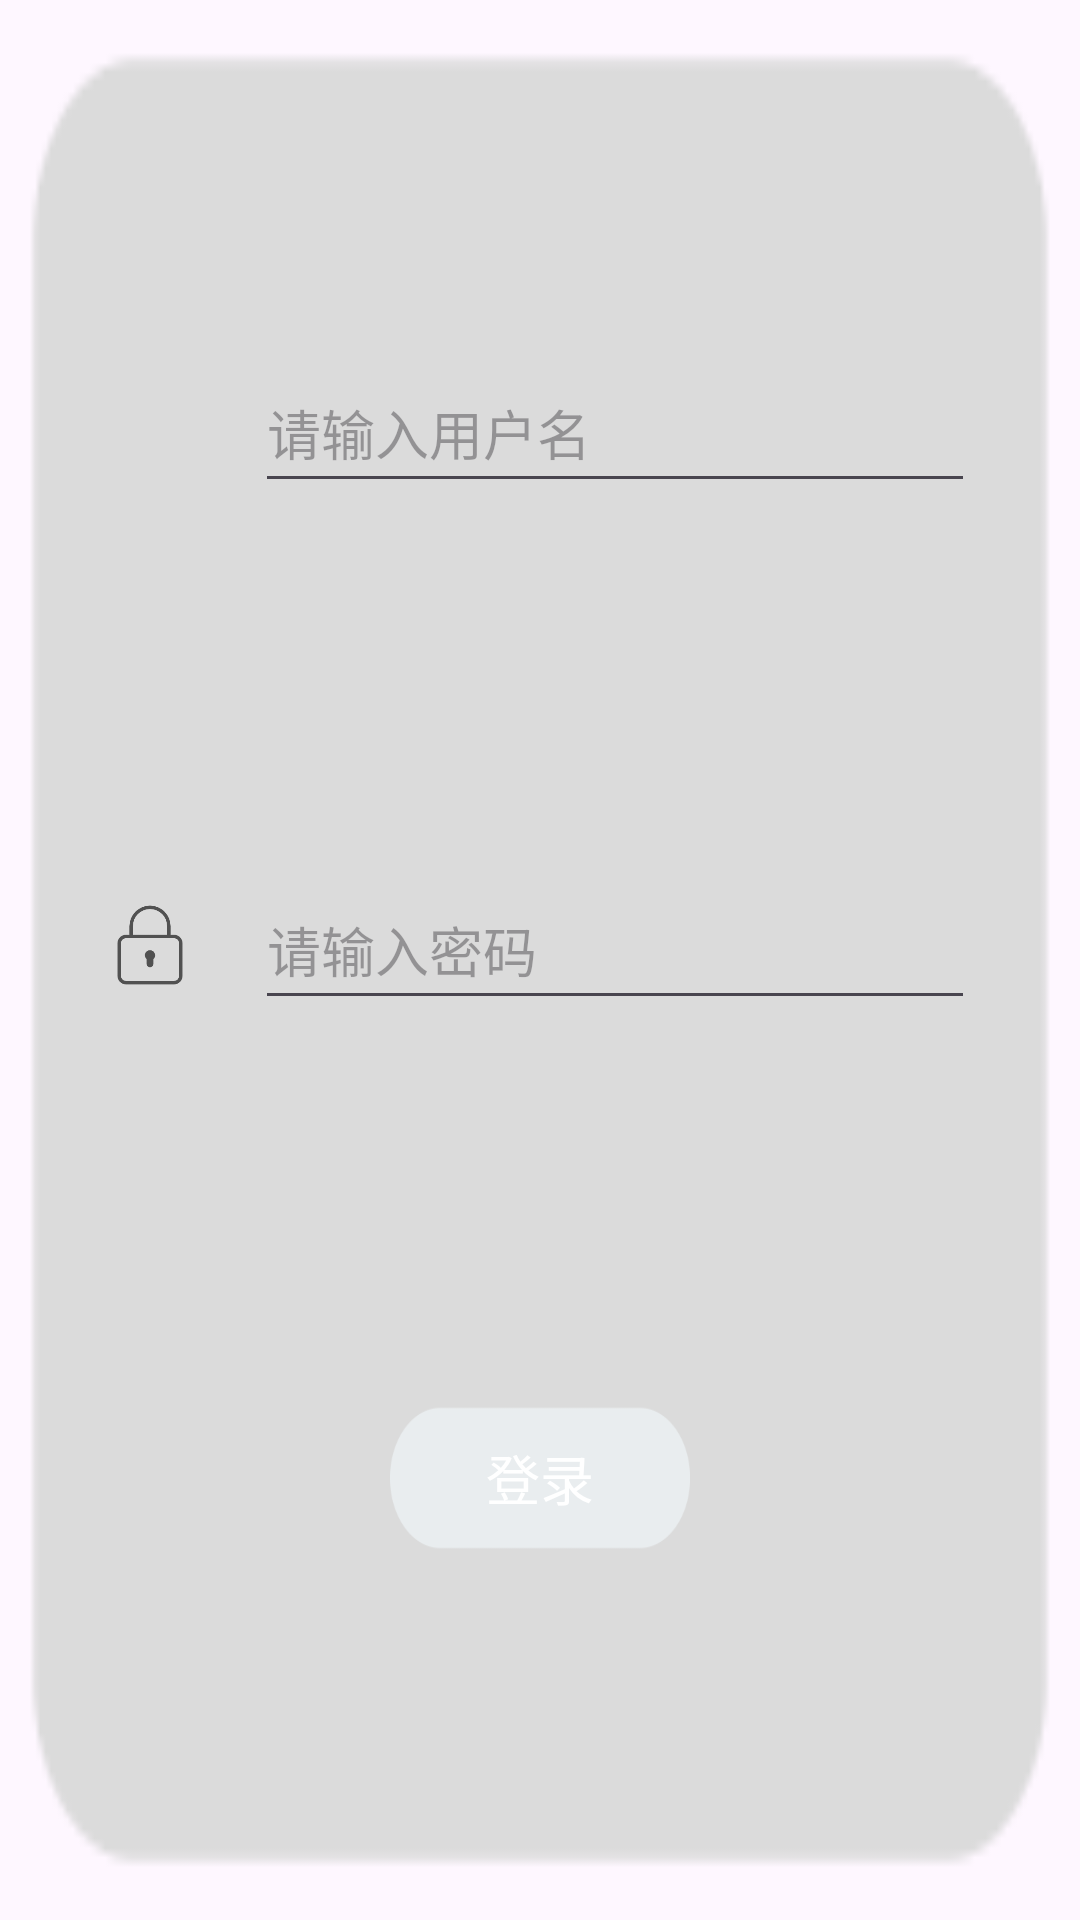

Produce the Android XML layout that renders to this screen, including the resource entries it uses.
<!-- AndroidManifest.xml: application theme Theme.NootBook -->
<!-- res/layout/log_in.xml -->
<?xml version="1.0" encoding="utf-8"?>
<androidx.constraintlayout.widget.ConstraintLayout
    xmlns:android="http://schemas.android.com/apk/res/android"
    xmlns:app="http://schemas.android.com/apk/res-auto"
    xmlns:tools="http://schemas.android.com/tools"
    android:background="@drawable/background_tran_light"
    android:layout_width="400dp"
    android:layout_height="360dp"
    android:id="@+id/log_in_part"
    app:layout_constraintBottom_toBottomOf="parent"
    app:layout_constraintEnd_toEndOf="parent"
    app:layout_constraintStart_toStartOf="parent"
    app:layout_constraintTop_toBottomOf="parent"
    >

    <androidx.constraintlayout.widget.ConstraintLayout
        android:id="@+id/login_first_line"
        android:layout_width="330dp"
        android:layout_height="60dp"
        app:layout_constraintEnd_toEndOf="parent"
        app:layout_constraintStart_toStartOf="parent"
        app:layout_constraintTop_toTopOf="parent"
        app:layout_constraintBottom_toTopOf="@id/login_second_line"
        app:layout_constraintVertical_bias="0.352">

        <ImageView
            android:id="@+id/login_first_line_user_image"
            android:layout_width="30dp"
            android:layout_height="30dp"
            android:background="@drawable/user"
            tools:ignore="MissingConstraints"
            app:layout_constraintTop_toTopOf="parent"
            app:layout_constraintBottom_toBottomOf="parent"
            app:layout_constraintEnd_toStartOf="@id/login_first_line_user_text"
            app:layout_constraintStart_toStartOf="parent"/>

        <EditText
            android:id="@+id/login_first_line_user_text"
            android:layout_width="240dp"
            android:layout_height="50dp"
            tools:ignore="MissingConstraints"
            app:layout_constraintTop_toTopOf="parent"
            app:layout_constraintBottom_toBottomOf="parent"
            app:layout_constraintEnd_toEndOf="parent"
            app:layout_constraintStart_toEndOf="@id/login_first_line_user_image"
            android:hint="请输入用户名"
            android:inputType="text"
            android:maxLines="1"
            android:maxLength="20"/>

    </androidx.constraintlayout.widget.ConstraintLayout>

    <androidx.constraintlayout.widget.ConstraintLayout
        android:id="@+id/login_second_line"
        android:layout_width="330dp"
        android:layout_height="60dp"
        app:layout_constraintEnd_toEndOf="parent"
        app:layout_constraintStart_toStartOf="parent"
        app:layout_constraintTop_toBottomOf="@id/login_first_line"
        app:layout_constraintBottom_toTopOf="@id/login_third_line"
        app:layout_constraintVertical_bias="0.352">

        <ImageView
            android:id="@+id/login_second_line_password_image"
            android:layout_width="30dp"
            android:layout_height="30dp"
            android:background="@drawable/password"
            tools:ignore="MissingConstraints"
            app:layout_constraintTop_toTopOf="parent"
            app:layout_constraintBottom_toBottomOf="parent"
            app:layout_constraintEnd_toStartOf="@id/login_second_line_password_text"
            app:layout_constraintStart_toStartOf="parent"/>

        <EditText
            android:id="@+id/login_second_line_password_text"
            android:layout_width="240dp"
            android:layout_height="50dp"
            tools:ignore="MissingConstraints"
            app:layout_constraintTop_toTopOf="parent"
            app:layout_constraintBottom_toBottomOf="parent"
            app:layout_constraintEnd_toEndOf="parent"
            app:layout_constraintStart_toEndOf="@id/login_second_line_password_image"
            android:hint="请输入密码"
            android:inputType="textPassword"
            android:maxLines="1"
            android:maxLength="20"/>

    </androidx.constraintlayout.widget.ConstraintLayout>

    <androidx.constraintlayout.widget.ConstraintLayout
        android:id="@+id/login_third_line"
        android:layout_width="330dp"
        android:layout_height="70dp"
        app:layout_constraintEnd_toEndOf="parent"
        app:layout_constraintStart_toStartOf="parent"
        app:layout_constraintTop_toBottomOf="@id/login_second_line"
        app:layout_constraintBottom_toBottomOf="parent"
        app:layout_constraintVertical_bias="0.352">

        <Button
            android:id="@+id/login_button"
            android:layout_width="100dp"
            android:layout_height="70dp"
            app:layout_constraintEnd_toEndOf="parent"
            app:layout_constraintStart_toStartOf="parent"
            app:layout_constraintTop_toTopOf="parent"
            app:layout_constraintBottom_toBottomOf="parent"
            android:text="登录"
            android:textSize="18sp"
            android:textColor="@android:color/white"
            android:background="@drawable/grey_tran"
            android:padding="16dp"
            />

    </androidx.constraintlayout.widget.ConstraintLayout>


</androidx.constraintlayout.widget.ConstraintLayout>
<!-- resources referenced by this layout -->
<resources>
  <!-- drawable background_tran_light: png bitmap (drawable, 2243 bytes) -->
  <!-- drawable grey_tran: png bitmap (drawable, 5098 bytes) -->
  <!-- drawable password: png bitmap (drawable, 5176 bytes) -->
  <style name="Theme.NootBook" parent="Base.Theme.NootBook" />
  <style name="Base.Theme.NootBook" parent="Theme.Material3.DayNight.NoActionBar">
          
          
      </style>
</resources>
